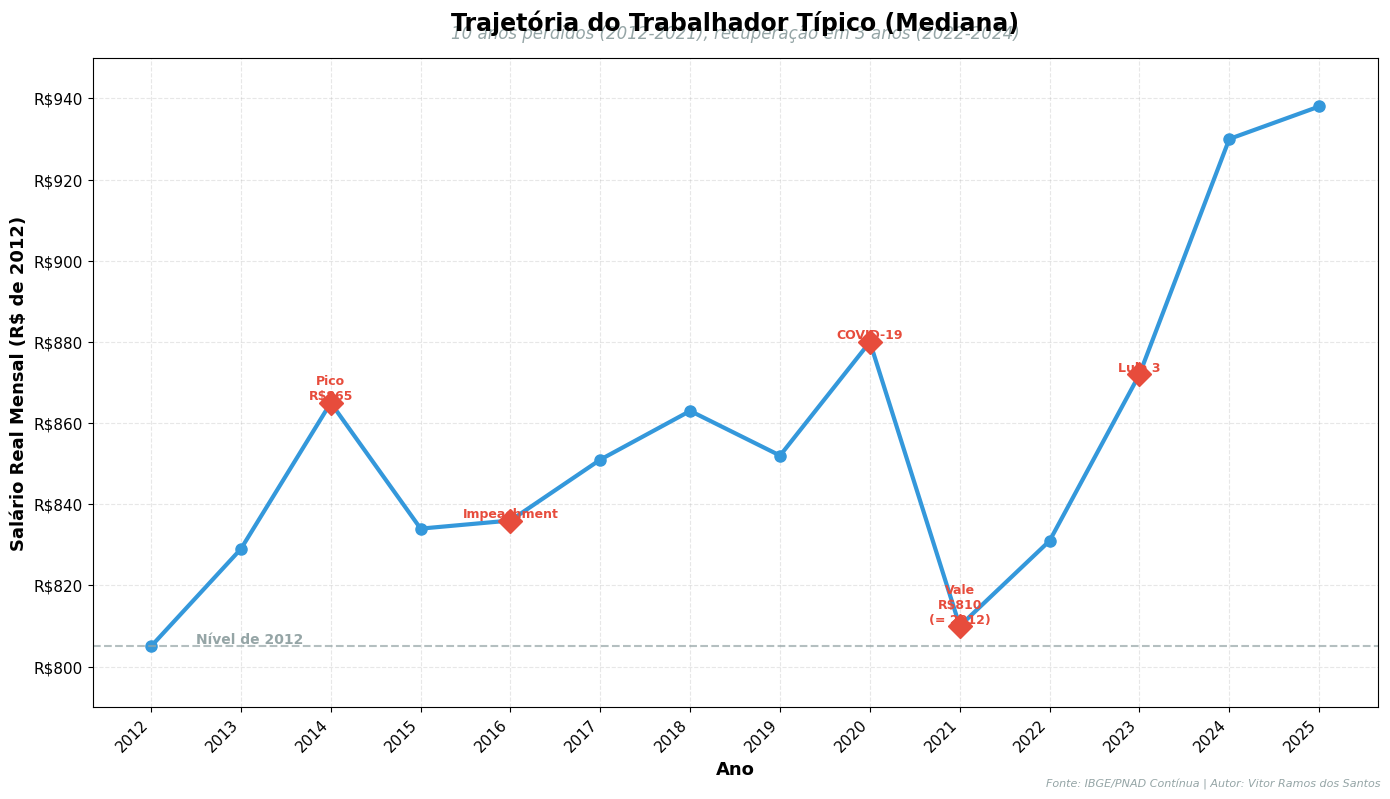
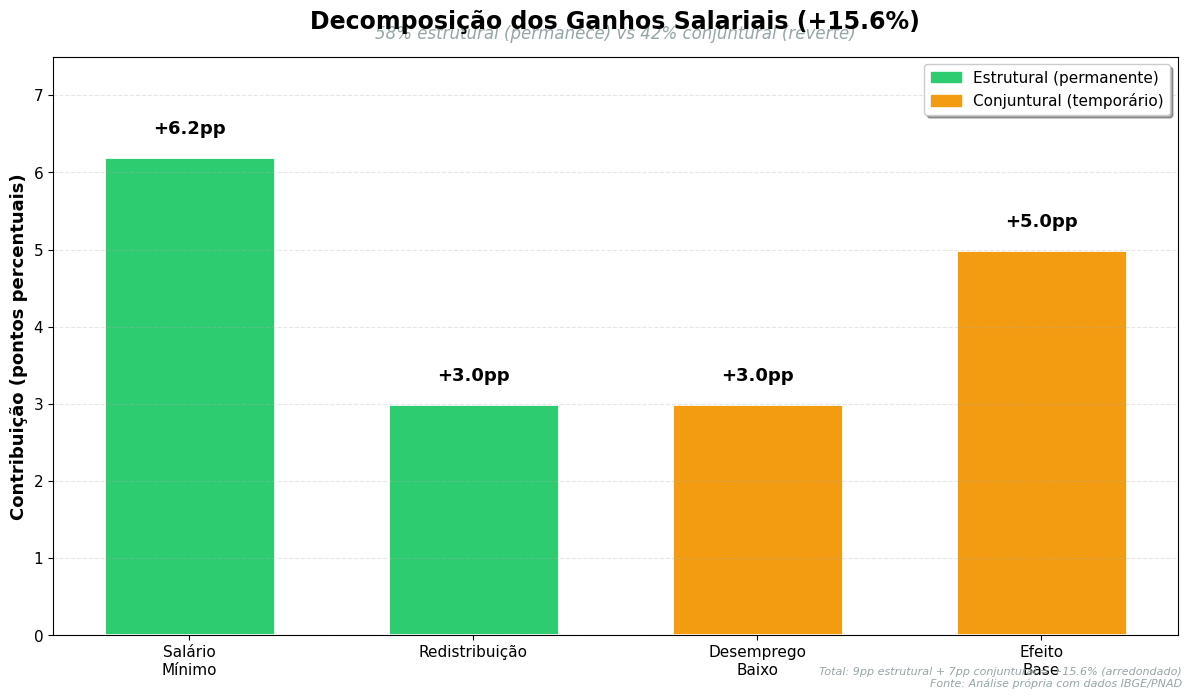
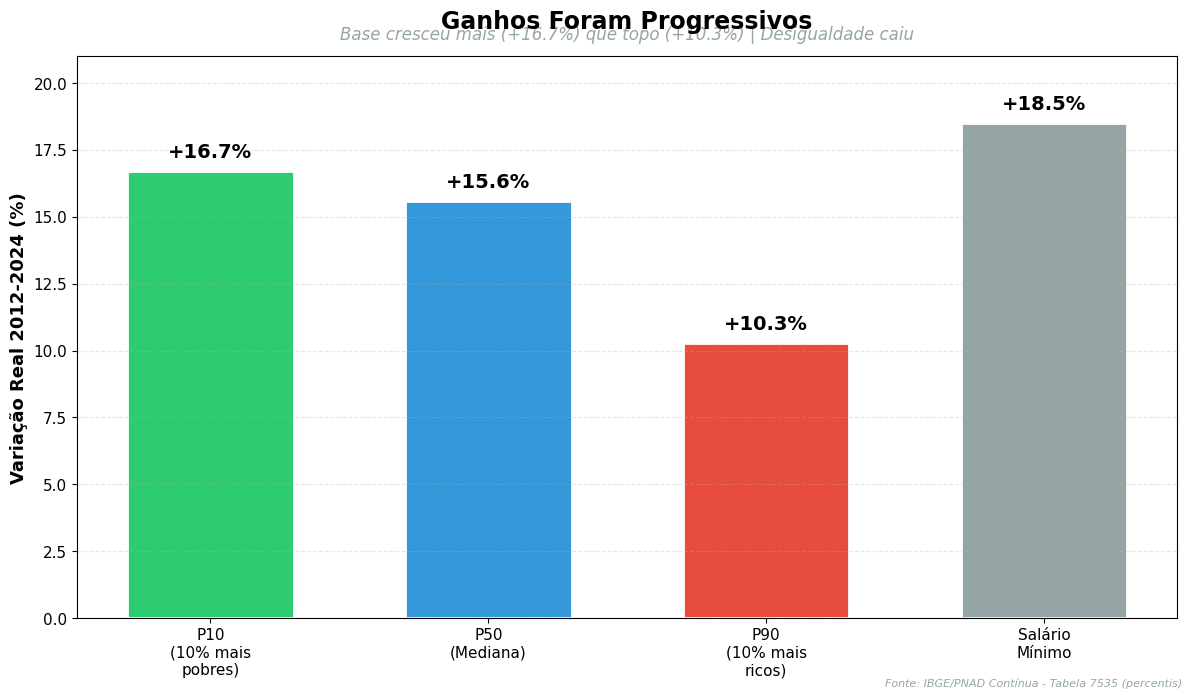
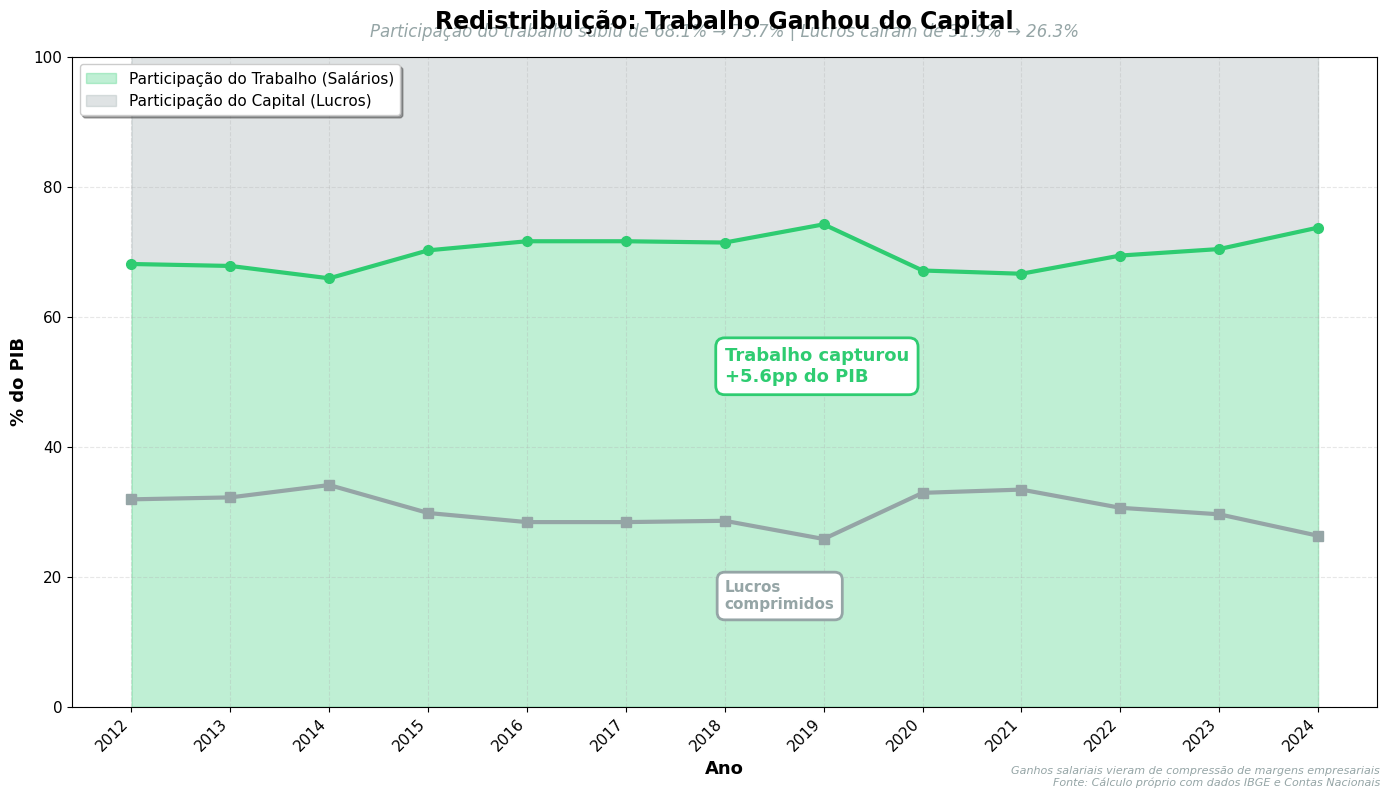
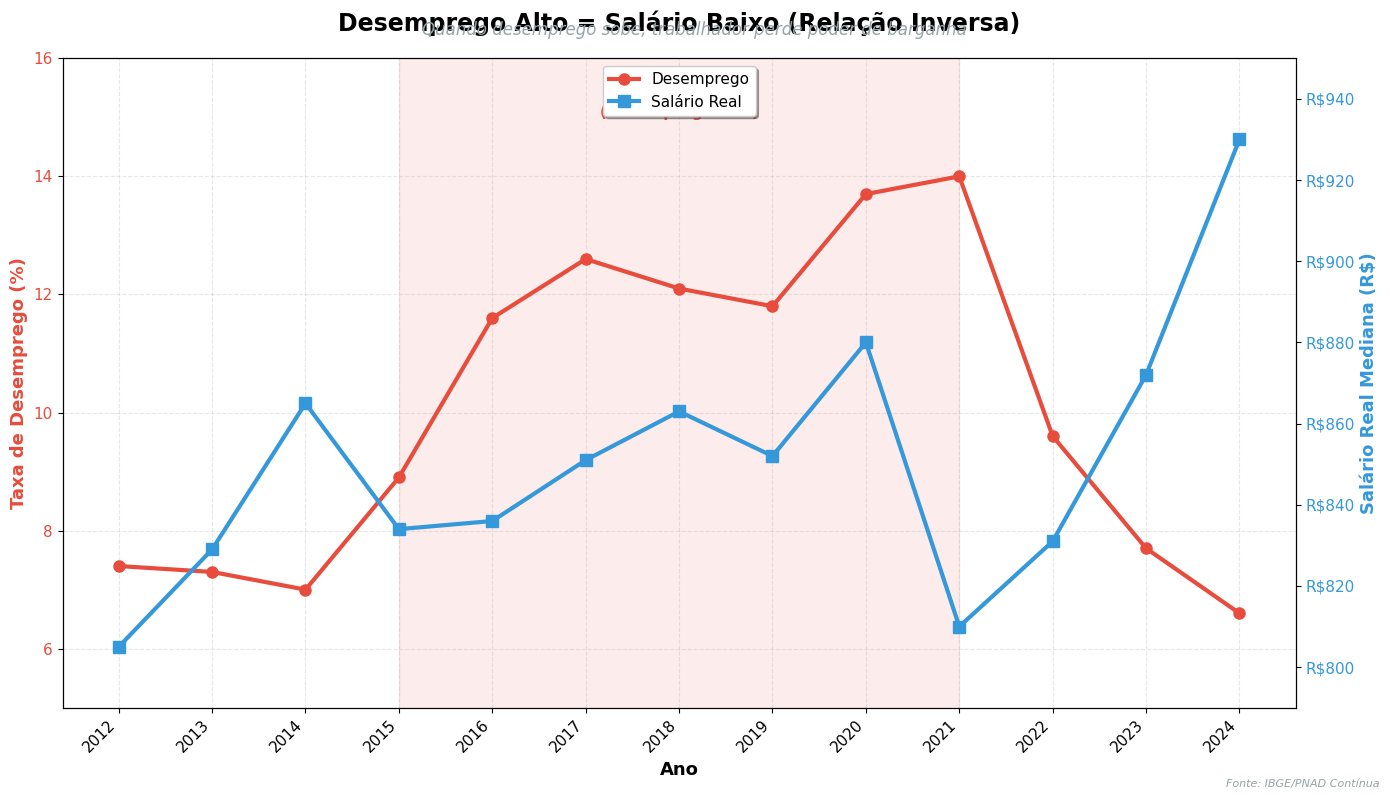
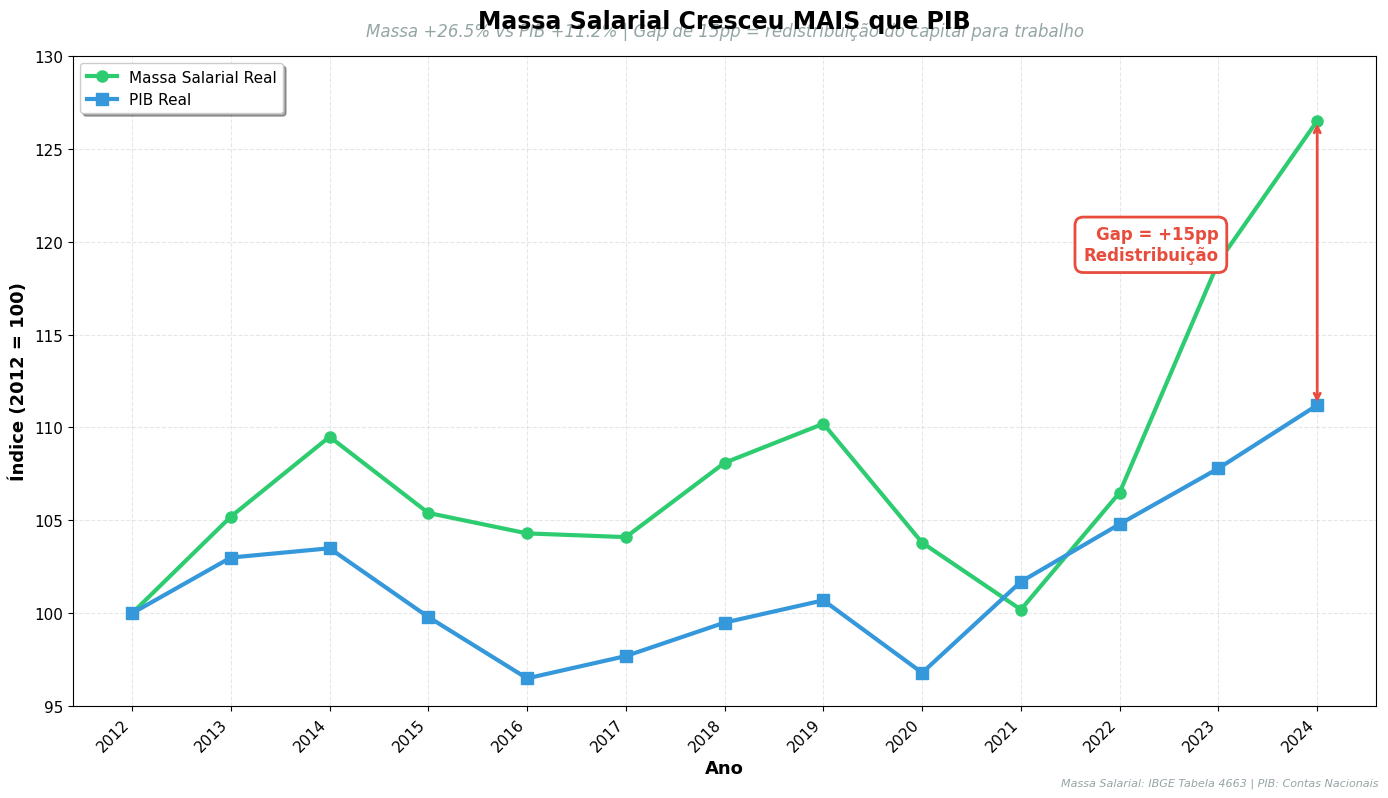
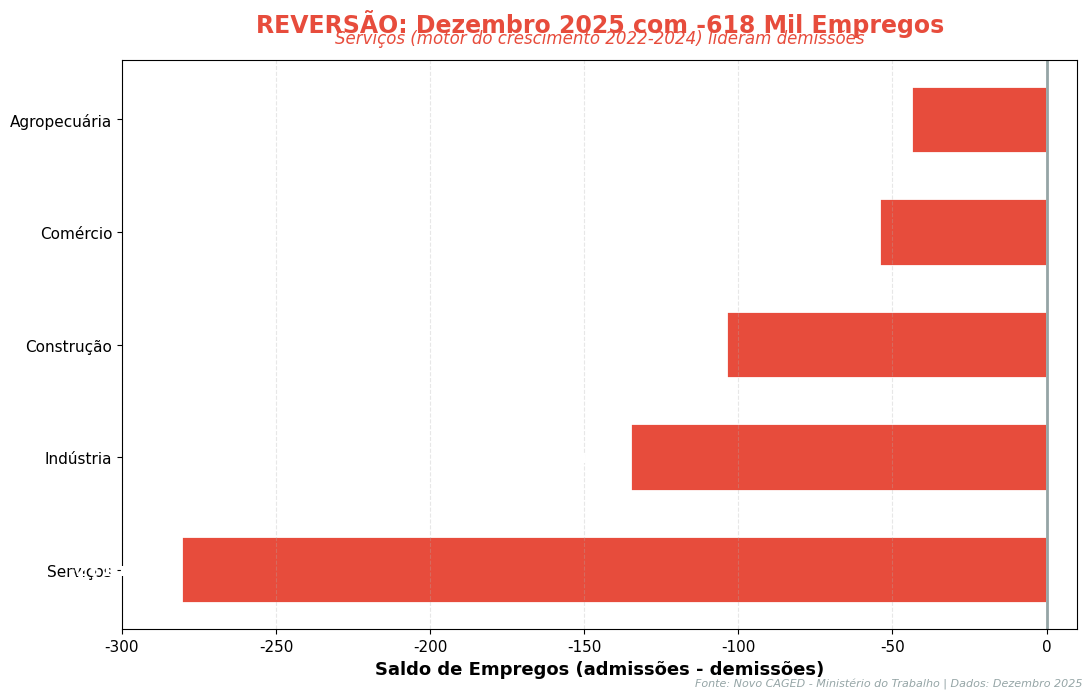
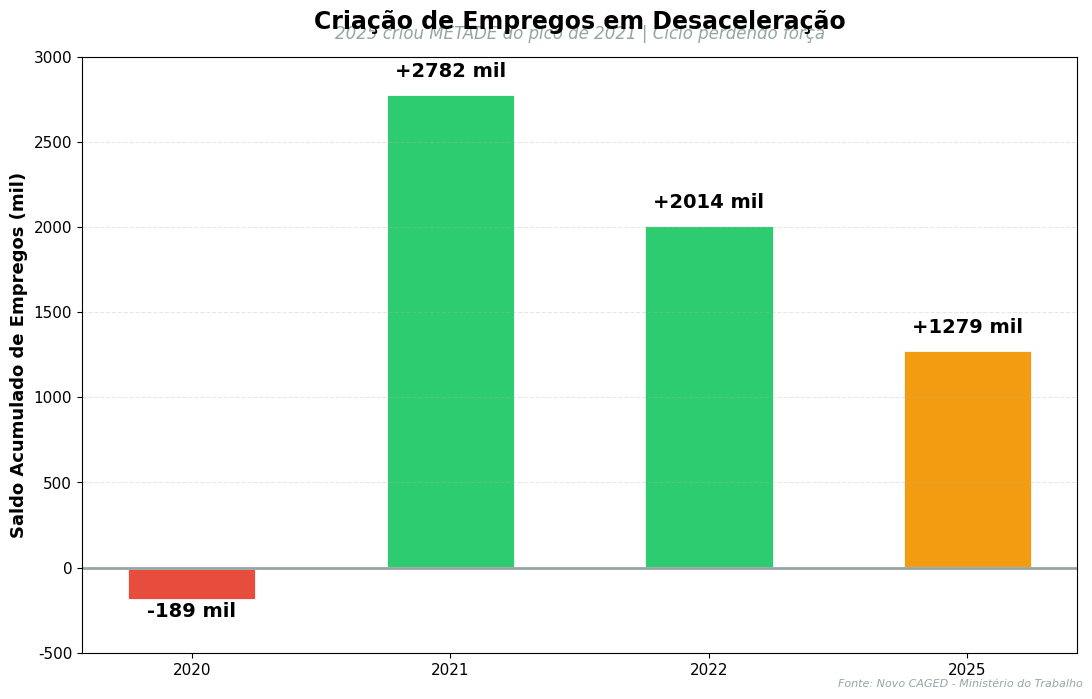
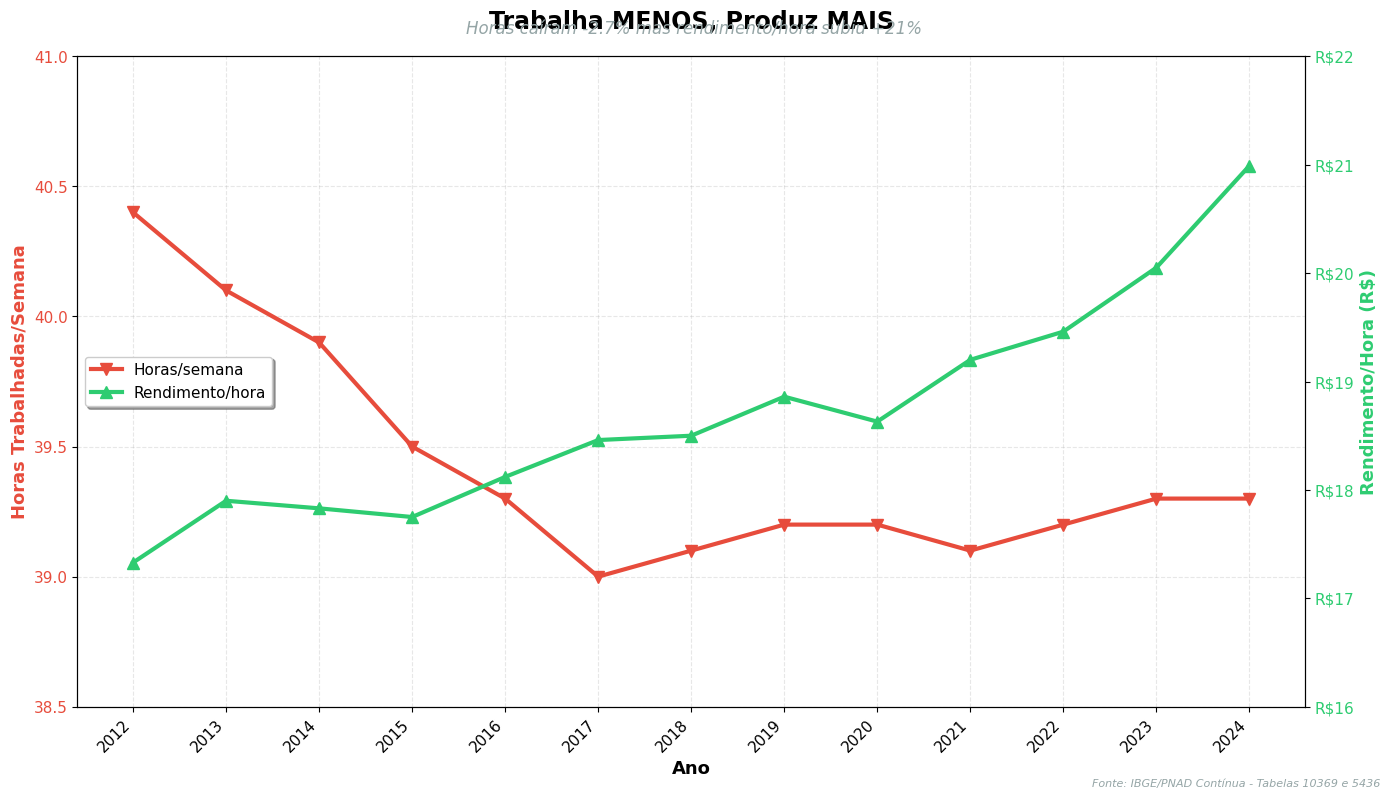
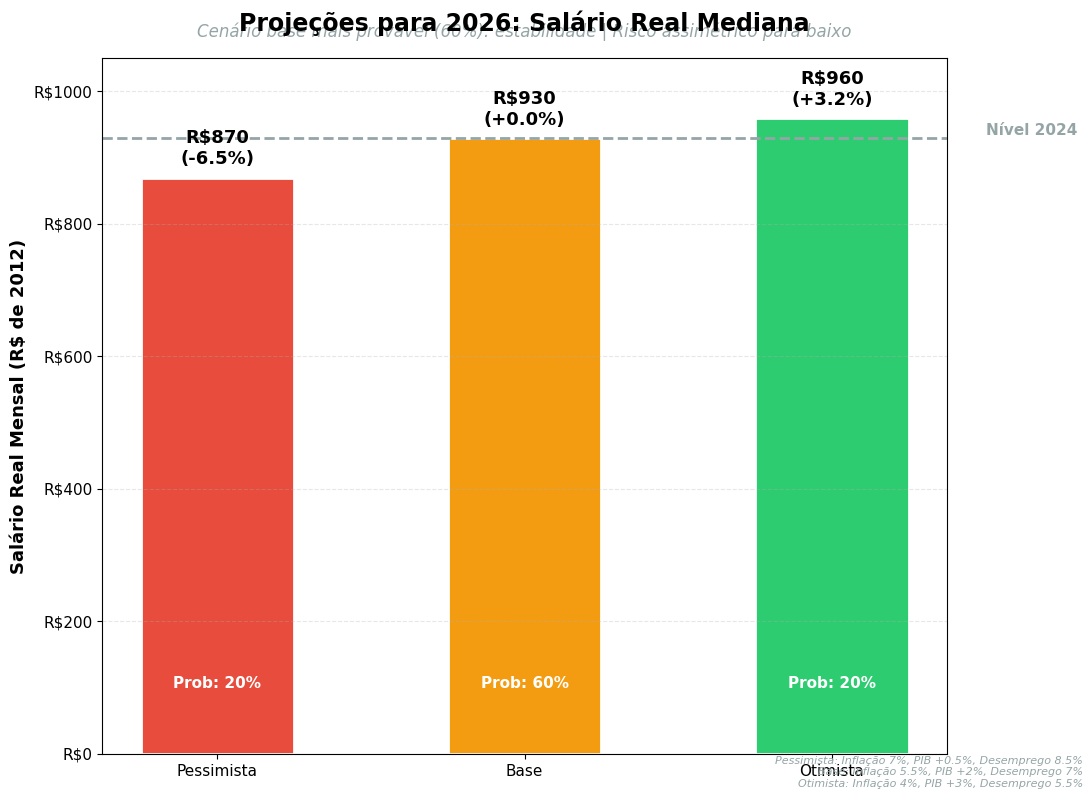

Source code (Python) for these figures, in order:
"""
============================================================================
GERADOR DE GRÁFICOS - ANÁLISE SALÁRIOS BRASIL 2012-2025 (V3.0)
Versão Final Validada
Autor: Vitor Ramos dos Santos
============================================================================
"""

import matplotlib.pyplot as plt
import matplotlib.patches as mpatches
import numpy as np
import pandas as pd
import seaborn as sns
from matplotlib.ticker import FuncFormatter
from matplotlib import rcParams

# Configuração global
rcParams['font.family'] = 'sans-serif'
rcParams['font.sans-serif'] = ['Arial', 'Helvetica']
rcParams['font.size'] = 11
rcParams['figure.dpi'] = 300

# Paleta de cores profissional
CORES = {
    'verde': '#2ECC71',
    'vermelho': '#E74C3C',
    'azul': '#3498DB',
    'amarelo': '#F39C12',
    'cinza': '#95A5A6',
    'cinza_claro': '#ECF0F1'
}

def formatar_reais(x, pos):
    """Formatar valores em reais"""
    return f'R${x:.0f}'

def formatar_mil(x, pos):
    """Formatar milhares"""
    return f'{x:.0f} mil'

# ============================================================================
# GRÁFICO 1: TRAJETÓRIA DO TRABALHADOR TÍPICO
# ============================================================================

def grafico_1_trajetoria():
    anos = np.array([2012, 2013, 2014, 2015, 2016, 2017, 2018, 2019, 
                     2020, 2021, 2022, 2023, 2024, 2025])
    p50 = np.array([805, 829, 865, 834, 836, 851, 863, 852, 
                    880, 810, 831, 872, 930, 938])
    
    # Marcos históricos
    marcos = {
        2014: ('Pico\nR$865', 865),
        2016: ('Impeachment', 836),
        2020: ('COVID-19', 880),
        2021: ('Vale\nR$810\n(= 2012)', 810),
        2023: ('Lula 3', 872)
    }
    
    fig, ax = plt.subplots(figsize=(14, 8))
    
    # Linha principal
    ax.plot(anos, p50, color=CORES['azul'], linewidth=3, marker='o', 
            markersize=8, label='Salário Real Mediana')
    
    # Linha de referência 2012
    ax.axhline(805, color=CORES['cinza'], linestyle='--', linewidth=1.5, alpha=0.7)
    ax.text(2012.5, 805, 'Nível de 2012', va='bottom', color=CORES['cinza'], 
            fontsize=10, weight='bold')
    
    # Marcos históricos
    for ano, (label, y) in marcos.items():
        ax.plot(ano, y, 'D', color=CORES['vermelho'], markersize=12, zorder=5)
        ax.text(ano, y, f'\n{label}', ha='center', va='bottom', 
                fontsize=9, weight='bold', color=CORES['vermelho'])
    
    ax.set_xlabel('Ano', fontsize=13, weight='bold')
    ax.set_ylabel('Salário Real Mensal (R$ de 2012)', fontsize=13, weight='bold')
    ax.set_title('Trajetória do Trabalhador Típico (Mediana)', 
                 fontsize=17, weight='bold', pad=20)
    ax.text(0.5, 1.03, '10 anos perdidos (2012-2021), recuperação em 3 anos (2022-2024)',
            transform=ax.transAxes, ha='center', fontsize=12, 
            color=CORES['cinza'], style='italic')
    
    ax.yaxis.set_major_formatter(FuncFormatter(formatar_reais))
    ax.set_xticks(anos)
    ax.set_xticklabels(anos, rotation=45, ha='right')
    ax.grid(True, alpha=0.3, linestyle='--')
    ax.set_ylim(790, 950)
    
    plt.figtext(0.99, 0.01, 'Fonte: IBGE/PNAD Contínua | Autor: Vitor Ramos dos Santos',
                ha='right', fontsize=8, style='italic', color=CORES['cinza'])
    
    plt.tight_layout()
    plt.savefig('01_trajetoria_trabalhador_tipico.png', dpi=300, bbox_inches='tight', 
                facecolor='white')
    plt.close()
    print("✅ Gráfico 1: Trajetória criado")

# ============================================================================
# GRÁFICO 2: DECOMPOSIÇÃO ESTRUTURAL vs CONJUNTURAL
# ============================================================================

def grafico_2_decomposicao():
    componentes = ['Salário\nMínimo', 'Redistribuição', 'Desemprego\nBaixo', 'Efeito\nBase']
    valores = [6.2, 3.0, 3.0, 5.0]
    cores_barras = [CORES['verde'], CORES['verde'], CORES['amarelo'], CORES['amarelo']]
    tipos = ['Estrutural\n(58%)', 'Estrutural\n(58%)', 
             'Conjuntural\n(42%)', 'Conjuntural\n(42%)']
    
    fig, ax = plt.subplots(figsize=(12, 7))
    
    bars = ax.bar(componentes, valores, color=cores_barras, width=0.6, 
                  edgecolor='white', linewidth=2)
    
    # Valores nas barras
    for i, (bar, val) in enumerate(zip(bars, valores)):
        ax.text(bar.get_x() + bar.get_width()/2, val + 0.3, 
                f'+{val:.1f}pp', ha='center', fontsize=13, weight='bold')
    
    ax.set_ylabel('Contribuição (pontos percentuais)', fontsize=13, weight='bold')
    ax.set_title('Decomposição dos Ganhos Salariais (+15.6%)', 
                 fontsize=17, weight='bold', pad=20)
    ax.text(0.5, 1.03, '58% estrutural (permanece) vs 42% conjuntural (reverte)',
            transform=ax.transAxes, ha='center', fontsize=12, 
            color=CORES['cinza'], style='italic')
    
    # Legenda customizada
    verde_patch = mpatches.Patch(color=CORES['verde'], label='Estrutural (permanente)')
    amarelo_patch = mpatches.Patch(color=CORES['amarelo'], label='Conjuntural (temporário)')
    ax.legend(handles=[verde_patch, amarelo_patch], loc='upper right', 
              fontsize=11, frameon=True, shadow=True)
    
    ax.set_ylim(0, 7.5)
    ax.grid(axis='y', alpha=0.3, linestyle='--')
    
    plt.figtext(0.99, 0.01, 
                'Total: 9pp estrutural + 7pp conjuntural = +15.6% (arredondado)\nFonte: Análise própria com dados IBGE/PNAD',
                ha='right', fontsize=8, style='italic', color=CORES['cinza'])
    
    plt.tight_layout()
    plt.savefig('02_decomposicao_estrutural_conjuntural.png', dpi=300, 
                bbox_inches='tight', facecolor='white')
    plt.close()
    print("✅ Gráfico 2: Decomposição criado")

# ============================================================================
# GRÁFICO 3: GANHOS PROGRESSIVOS
# ============================================================================

def grafico_3_progressivo():
    percentis = ['P10\n(10% mais\npobres)', 'P50\n(Mediana)', 
                 'P90\n(10% mais\nricos)', 'Salário\nMínimo']
    variacoes = [16.7, 15.6, 10.3, 18.5]
    cores_barras = [CORES['verde'], CORES['azul'], CORES['vermelho'], CORES['cinza']]
    
    fig, ax = plt.subplots(figsize=(12, 7))
    
    bars = ax.bar(percentis, variacoes, color=cores_barras, width=0.6,
                  edgecolor='white', linewidth=2)
    
    for bar, val in zip(bars, variacoes):
        ax.text(bar.get_x() + bar.get_width()/2, val + 0.5, 
                f'+{val:.1f}%', ha='center', fontsize=14, weight='bold')
    
    ax.set_ylabel('Variação Real 2012-2024 (%)', fontsize=13, weight='bold')
    ax.set_title('Ganhos Foram Progressivos', fontsize=17, weight='bold', pad=20)
    ax.text(0.5, 1.03, 'Base cresceu mais (+16.7%) que topo (+10.3%) | Desigualdade caiu',
            transform=ax.transAxes, ha='center', fontsize=12, 
            color=CORES['cinza'], style='italic')
    
    ax.set_ylim(0, 21)
    ax.grid(axis='y', alpha=0.3, linestyle='--')
    
    plt.figtext(0.99, 0.01, 'Fonte: IBGE/PNAD Contínua - Tabela 7535 (percentis)',
                ha='right', fontsize=8, style='italic', color=CORES['cinza'])
    
    plt.tight_layout()
    plt.savefig('03_ganhos_progressivos_percentis.png', dpi=300, 
                bbox_inches='tight', facecolor='white')
    plt.close()
    print("✅ Gráfico 3: Ganhos Progressivos criado")

# ============================================================================
# GRÁFICO 4: PARTICIPAÇÃO DO TRABALHO NO PIB
# ============================================================================

def grafico_4_participacao_pib():
    anos = np.array([2012, 2013, 2014, 2015, 2016, 2017, 2018, 2019, 
                     2020, 2021, 2022, 2023, 2024])
    trabalho = np.array([68.1, 67.8, 65.9, 70.2, 71.6, 71.6, 71.4, 74.2, 
                         67.1, 66.6, 69.4, 70.4, 73.7])
    capital = 100 - trabalho
    
    fig, ax = plt.subplots(figsize=(14, 8))
    
    ax.fill_between(anos, 0, trabalho, color=CORES['verde'], alpha=0.3, 
                    label='Participação do Trabalho (Salários)')
    ax.fill_between(anos, trabalho, 100, color=CORES['cinza'], alpha=0.3,
                    label='Participação do Capital (Lucros)')
    
    ax.plot(anos, trabalho, color=CORES['verde'], linewidth=3, marker='o', markersize=7)
    ax.plot(anos, 100-trabalho, color=CORES['cinza'], linewidth=3, marker='s', markersize=7)
    
    # Anotações
    ax.annotate('Trabalho capturou\n+5.6pp do PIB', xy=(2018, 50), 
                fontsize=13, weight='bold', color=CORES['verde'],
                bbox=dict(boxstyle='round,pad=0.5', facecolor='white', 
                         edgecolor=CORES['verde'], linewidth=2))
    
    ax.annotate('Lucros\ncomprimidos', xy=(2018, 15), 
                fontsize=11, weight='bold', color=CORES['cinza'],
                bbox=dict(boxstyle='round,pad=0.5', facecolor='white', 
                         edgecolor=CORES['cinza'], linewidth=2))
    
    ax.set_xlabel('Ano', fontsize=13, weight='bold')
    ax.set_ylabel('% do PIB', fontsize=13, weight='bold')
    ax.set_title('Redistribuição: Trabalho Ganhou do Capital', 
                 fontsize=17, weight='bold', pad=20)
    ax.text(0.5, 1.03, 
            'Participação do trabalho subiu de 68.1% → 73.7% | Lucros caíram de 31.9% → 26.3%',
            transform=ax.transAxes, ha='center', fontsize=12, 
            color=CORES['cinza'], style='italic')
    
    ax.set_xticks(anos)
    ax.set_xticklabels(anos, rotation=45, ha='right')
    ax.set_ylim(0, 100)
    ax.legend(loc='upper left', fontsize=11, frameon=True, shadow=True)
    ax.grid(True, alpha=0.3, linestyle='--')
    
    plt.figtext(0.99, 0.01, 
                'Ganhos salariais vieram de compressão de margens empresariais\nFonte: Cálculo próprio com dados IBGE e Contas Nacionais',
                ha='right', fontsize=8, style='italic', color=CORES['cinza'])
    
    plt.tight_layout()
    plt.savefig('04_participacao_trabalho_pib.png', dpi=300, 
                bbox_inches='tight', facecolor='white')
    plt.close()
    print("✅ Gráfico 4: Participação no PIB criado")

# ============================================================================
# GRÁFICO 5: DESEMPREGO vs SALÁRIO
# ============================================================================

def grafico_5_desemprego_salario():
    anos = np.array([2012, 2013, 2014, 2015, 2016, 2017, 2018, 2019, 
                     2020, 2021, 2022, 2023, 2024])
    desemprego = np.array([7.4, 7.3, 7.0, 8.9, 11.6, 12.6, 12.1, 11.8, 
                           13.7, 14.0, 9.6, 7.7, 6.6])
    p50 = np.array([805, 829, 865, 834, 836, 851, 863, 852, 
                    880, 810, 831, 872, 930])
    
    fig, ax1 = plt.subplots(figsize=(14, 8))
    
    # Área de crise
    ax1.axvspan(2015, 2021, alpha=0.1, color=CORES['vermelho'])
    ax1.text(2018, 15, 'Crise + COVID\n(desemprego alto)', 
             ha='center', fontsize=11, color=CORES['vermelho'], weight='bold')
    
    # Eixo 1: Desemprego
    color1 = CORES['vermelho']
    ax1.set_xlabel('Ano', fontsize=13, weight='bold')
    ax1.set_ylabel('Taxa de Desemprego (%)', fontsize=13, weight='bold', color=color1)
    ax1.plot(anos, desemprego, color=color1, linewidth=3, marker='o', 
             markersize=8, label='Desemprego')
    ax1.tick_params(axis='y', labelcolor=color1)
    ax1.set_ylim(5, 16)
    
    # Eixo 2: Salário
    ax2 = ax1.twinx()
    color2 = CORES['azul']
    ax2.set_ylabel('Salário Real Mediana (R$)', fontsize=13, weight='bold', color=color2)
    ax2.plot(anos, p50, color=color2, linewidth=3, marker='s', 
             markersize=8, label='Salário Real')
    ax2.tick_params(axis='y', labelcolor=color2)
    ax2.yaxis.set_major_formatter(FuncFormatter(formatar_reais))
    ax2.set_ylim(790, 950)
    
    ax1.set_title('Desemprego Alto = Salário Baixo (Relação Inversa)', 
                  fontsize=17, weight='bold', pad=20)
    fig.text(0.5, 0.95, 'Quando desemprego sobe, trabalhador perde poder de barganha',
             ha='center', fontsize=12, color=CORES['cinza'], style='italic')
    
    ax1.set_xticks(anos)
    ax1.set_xticklabels(anos, rotation=45, ha='right')
    ax1.grid(True, alpha=0.3, linestyle='--')
    
    # Legenda combinada
    lines1, labels1 = ax1.get_legend_handles_labels()
    lines2, labels2 = ax2.get_legend_handles_labels()
    ax1.legend(lines1 + lines2, labels1 + labels2, loc='upper center', 
               fontsize=11, frameon=True, shadow=True)
    
    plt.figtext(0.99, 0.01, 'Fonte: IBGE/PNAD Contínua',
                ha='right', fontsize=8, style='italic', color=CORES['cinza'])
    
    plt.tight_layout()
    plt.savefig('05_desemprego_vs_salario.png', dpi=300, 
                bbox_inches='tight', facecolor='white')
    plt.close()
    print("✅ Gráfico 5: Desemprego vs Salário criado")

# ============================================================================
# GRÁFICO 6: MASSA SALARIAL vs PIB
# ============================================================================

def grafico_6_massa_pib():
    anos = np.array([2012, 2013, 2014, 2015, 2016, 2017, 2018, 2019, 
                     2020, 2021, 2022, 2023, 2024])
    massa_indice = np.array([100, 105.2, 109.5, 105.4, 104.3, 104.1, 108.1, 110.2, 
                             103.8, 100.2, 106.5, 118.9, 126.5])
    pib_indice = np.array([100, 103.0, 103.5, 99.8, 96.5, 97.7, 99.5, 100.7, 
                           96.8, 101.7, 104.8, 107.8, 111.2])
    
    fig, ax = plt.subplots(figsize=(14, 8))
    
    ax.plot(anos, massa_indice, color=CORES['verde'], linewidth=3, 
            marker='o', markersize=8, label='Massa Salarial Real')
    ax.plot(anos, pib_indice, color=CORES['azul'], linewidth=3, 
            marker='s', markersize=8, label='PIB Real')
    
    # Seta mostrando gap
    ax.annotate('', xy=(2024, 126.5), xytext=(2024, 111.2),
                arrowprops=dict(arrowstyle='<->', color=CORES['vermelho'], lw=2))
    ax.text(2023, 119, 'Gap = +15pp\nRedistribuição', 
            ha='right', fontsize=12, weight='bold', color=CORES['vermelho'],
            bbox=dict(boxstyle='round,pad=0.5', facecolor='white', 
                     edgecolor=CORES['vermelho'], linewidth=2))
    
    ax.set_xlabel('Ano', fontsize=13, weight='bold')
    ax.set_ylabel('Índice (2012 = 100)', fontsize=13, weight='bold')
    ax.set_title('Massa Salarial Cresceu MAIS que PIB', 
                 fontsize=17, weight='bold', pad=20)
    ax.text(0.5, 1.03, 
            'Massa +26.5% vs PIB +11.2% | Gap de 15pp = redistribuição do capital para trabalho',
            transform=ax.transAxes, ha='center', fontsize=12, 
            color=CORES['cinza'], style='italic')
    
    ax.set_xticks(anos)
    ax.set_xticklabels(anos, rotation=45, ha='right')
    ax.set_ylim(95, 130)
    ax.legend(loc='upper left', fontsize=11, frameon=True, shadow=True)
    ax.grid(True, alpha=0.3, linestyle='--')
    
    plt.figtext(0.99, 0.01, 'Massa Salarial: IBGE Tabela 4663 | PIB: Contas Nacionais',
                ha='right', fontsize=8, style='italic', color=CORES['cinza'])
    
    plt.tight_layout()
    plt.savefig('06_massa_salarial_vs_pib.png', dpi=300, 
                bbox_inches='tight', facecolor='white')
    plt.close()
    print("✅ Gráfico 6: Massa vs PIB criado")

# ============================================================================
# GRÁFICO 7: CAGED REVERSÃO DEZ/2025
# ============================================================================

def grafico_7_caged_reversao():
    setores = ['Serviços', 'Indústria', 'Construção', 'Comércio', 'Agropecuária']
    saldos = [-280.810, -135.087, -104.077, -54.355, -43.836]
    
    fig, ax = plt.subplots(figsize=(11, 7))
    
    bars = ax.barh(setores, saldos, color=CORES['vermelho'], 
                   height=0.6, edgecolor='white', linewidth=2)
    
    for bar, val in zip(bars, saldos):
        ax.text(val - 10, bar.get_y() + bar.get_height()/2, 
                f'{val:.0f} mil', ha='right', va='center', 
                fontsize=13, weight='bold', color='white')
    
    ax.axvline(0, color=CORES['cinza'], linewidth=2)
    ax.set_xlabel('Saldo de Empregos (admissões - demissões)', 
                  fontsize=13, weight='bold')
    ax.set_title('REVERSÃO: Dezembro 2025 com -618 Mil Empregos', 
                 fontsize=17, weight='bold', pad=20, color=CORES['vermelho'])
    ax.text(0.5, 1.03, 'Serviços (motor do crescimento 2022-2024) lideram demissões',
            transform=ax.transAxes, ha='center', fontsize=12, 
            color=CORES['vermelho'], style='italic')
    
    ax.set_xlim(-300, 10)
    ax.grid(axis='x', alpha=0.3, linestyle='--')
    
    plt.figtext(0.99, 0.01, 
                'Fonte: Novo CAGED - Ministério do Trabalho | Dados: Dezembro 2025',
                ha='right', fontsize=8, style='italic', color=CORES['cinza'])
    
    plt.tight_layout()
    plt.savefig('07_caged_reversao_dez2025.png', dpi=300, 
                bbox_inches='tight', facecolor='white')
    plt.close()
    print("✅ Gráfico 7: CAGED Reversão criado")

# ============================================================================
# GRÁFICO 8: CRIAÇÃO DE EMPREGOS (DESACELERAÇÃO)
# ============================================================================

def grafico_8_criacao_empregos():
    anos = ['2020', '2021', '2022', '2025']
    saldos = [-189, 2782, 2014, 1279]
    cores_barras = [CORES['vermelho'], CORES['verde'], CORES['verde'], CORES['amarelo']]
    
    fig, ax = plt.subplots(figsize=(11, 7))
    
    bars = ax.bar(anos, saldos, color=cores_barras, width=0.5,
                  edgecolor='white', linewidth=2)
    
    for bar, val in zip(bars, saldos):
        y_pos = val + 100 if val > 0 else val - 100
        ax.text(bar.get_x() + bar.get_width()/2, y_pos, 
                f'{val:+.0f} mil', ha='center', fontsize=14, weight='bold')
    
    ax.axhline(0, color=CORES['cinza'], linewidth=2)
    ax.set_ylabel('Saldo Acumulado de Empregos (mil)', fontsize=13, weight='bold')
    ax.set_title('Criação de Empregos em Desaceleração', 
                 fontsize=17, weight='bold', pad=20)
    ax.text(0.5, 1.03, '2025 criou METADE do pico de 2021 | Ciclo perdendo força',
            transform=ax.transAxes, ha='center', fontsize=12, 
            color=CORES['cinza'], style='italic')
    
    ax.set_ylim(-500, 3000)
    ax.grid(axis='y', alpha=0.3, linestyle='--')
    
    plt.figtext(0.99, 0.01, 'Fonte: Novo CAGED - Ministério do Trabalho',
                ha='right', fontsize=8, style='italic', color=CORES['cinza'])
    
    plt.tight_layout()
    plt.savefig('08_criacao_empregos_desaceleracao.png', dpi=300, 
                bbox_inches='tight', facecolor='white')
    plt.close()
    print("✅ Gráfico 8: Criação de Empregos criado")

# ============================================================================
# GRÁFICO 9: HORAS vs RENDIMENTO/HORA
# ============================================================================

def grafico_9_horas_produtividade():
    anos = np.array([2012, 2013, 2014, 2015, 2016, 2017, 2018, 2019, 
                     2020, 2021, 2022, 2023, 2024])
    horas = np.array([40.4, 40.1, 39.9, 39.5, 39.3, 39.0, 39.1, 39.2, 
                      39.2, 39.1, 39.2, 39.3, 39.3])
    rend_hora = np.array([17.33, 17.90, 17.83, 17.75, 18.12, 18.46, 18.50, 18.86, 
                          18.63, 19.20, 19.46, 20.05, 20.99])
    
    fig, ax1 = plt.subplots(figsize=(14, 8))
    
    # Eixo 1: Horas
    color1 = CORES['vermelho']
    ax1.set_xlabel('Ano', fontsize=13, weight='bold')
    ax1.set_ylabel('Horas Trabalhadas/Semana', fontsize=13, weight='bold', color=color1)
    ax1.plot(anos, horas, color=color1, linewidth=3, marker='v', 
             markersize=8, label='Horas/semana')
    ax1.tick_params(axis='y', labelcolor=color1)
    ax1.set_ylim(38.5, 41)
    
    # Eixo 2: Rendimento/hora
    ax2 = ax1.twinx()
    color2 = CORES['verde']
    ax2.set_ylabel('Rendimento/Hora (R$)', fontsize=13, weight='bold', color=color2)
    ax2.plot(anos, rend_hora, color=color2, linewidth=3, marker='^', 
             markersize=8, label='Rendimento/hora')
    ax2.tick_params(axis='y', labelcolor=color2)
    ax2.yaxis.set_major_formatter(FuncFormatter(formatar_reais))
    ax2.set_ylim(16, 22)
    
    # Anotação
    ax1.annotate('Paradoxo da\nProdutividade', xy=(2018, 42), 
                 fontsize=14, weight='bold', ha='center',
                 bbox=dict(boxstyle='round,pad=0.7', facecolor='yellow', 
                          alpha=0.3, edgecolor='black', linewidth=2))
    
    ax1.set_title('Trabalha MENOS, Produz MAIS', fontsize=17, weight='bold', pad=20)
    fig.text(0.5, 0.95, 'Horas caíram -2.7% mas rendimento/hora subiu +21%',
             ha='center', fontsize=12, color=CORES['cinza'], style='italic')
    
    ax1.set_xticks(anos)
    ax1.set_xticklabels(anos, rotation=45, ha='right')
    ax1.grid(True, alpha=0.3, linestyle='--')
    
    # Legenda combinada
    lines1, labels1 = ax1.get_legend_handles_labels()
    lines2, labels2 = ax2.get_legend_handles_labels()
    ax1.legend(lines1 + lines2, labels1 + labels2, loc='center left', 
               fontsize=11, frameon=True, shadow=True)
    
    plt.figtext(0.99, 0.01, 'Fonte: IBGE/PNAD Contínua - Tabelas 10369 e 5436',
                ha='right', fontsize=8, style='italic', color=CORES['cinza'])
    
    plt.tight_layout()
    plt.savefig('09_horas_vs_produtividade.png', dpi=300, 
                bbox_inches='tight', facecolor='white')
    plt.close()
    print("✅ Gráfico 9: Horas vs Produtividade criado")

# ============================================================================
# GRÁFICO 10: PROJEÇÕES 2026
# ============================================================================

def grafico_10_projecoes():
    cenarios = ['Pessimista', 'Base', 'Otimista']
    valores = [870, 930, 960]
    probs = ['20%', '60%', '20%']
    cores_barras = [CORES['vermelho'], CORES['amarelo'], CORES['verde']]
    variacoes = [(v/930 - 1)*100 for v in valores]
    
    fig, ax = plt.subplots(figsize=(11, 8))
    
    bars = ax.bar(cenarios, valores, color=cores_barras, width=0.5,
                  edgecolor='white', linewidth=2)
    
    for i, (bar, val, var, prob) in enumerate(zip(bars, valores, variacoes, probs)):
        ax.text(bar.get_x() + bar.get_width()/2, val + 20, 
                f'R${val}\n({var:+.1f}%)', ha='center', fontsize=13, weight='bold')
        ax.text(bar.get_x() + bar.get_width()/2, 100, 
                f'Prob: {prob}', ha='center', fontsize=11, weight='bold', color='white')
    
    ax.axhline(930, color=CORES['cinza'], linestyle='--', linewidth=2)
    ax.text(2.5, 930, 'Nível 2024', va='bottom', ha='left', 
            color=CORES['cinza'], fontsize=11, weight='bold')
    
    ax.set_ylabel('Salário Real Mensal (R$ de 2012)', fontsize=13, weight='bold')
    ax.set_title('Projeções para 2026: Salário Real Mediana', 
                 fontsize=17, weight='bold', pad=20)
    ax.text(0.5, 1.03, 
            'Cenário base mais provável (60%): estabilidade | Risco assimétrico para baixo',
            transform=ax.transAxes, ha='center', fontsize=12, 
            color=CORES['cinza'], style='italic')
    
    ax.set_ylim(0, 1050)
    ax.yaxis.set_major_formatter(FuncFormatter(formatar_reais))
    ax.grid(axis='y', alpha=0.3, linestyle='--')
    
    plt.figtext(0.99, 0.01, 
                'Pessimista: Inflação 7%, PIB +0.5%, Desemprego 8.5%\n' +
                'Base: Inflação 5.5%, PIB +2%, Desemprego 7%\n' +
                'Otimista: Inflação 4%, PIB +3%, Desemprego 5.5%',
                ha='right', fontsize=8, style='italic', color=CORES['cinza'])
    
    plt.tight_layout()
    plt.savefig('10_projecoes_2026.png', dpi=300, bbox_inches='tight', facecolor='white')
    plt.close()
    print("✅ Gráfico 10: Projeções 2026 criado")

# ============================================================================
# MAIN: GERAR TODOS OS GRÁFICOS
# ============================================================================

if __name__ == '__main__':
    print("\n" + "="*70)
    print("GERANDO TODOS OS GRÁFICOS - VERSÃO 3.0")
    print("="*70 + "\n")
    
    grafico_1_trajetoria()
    grafico_2_decomposicao()
    grafico_3_progressivo()
    grafico_4_participacao_pib()
    grafico_5_desemprego_salario()
    grafico_6_massa_pib()
    grafico_7_caged_reversao()
    grafico_8_criacao_empregos()
    grafico_9_horas_produtividade()
    grafico_10_projecoes()
    
    print("\n" + "="*70)
    print("✅ TODOS OS 10 GRÁFICOS CRIADOS COM SUCESSO!")
    print("="*70 + "\n")
    
    print("Arquivos gerados:")
    for i in range(1, 11):
        arquivos = [
            "01_trajetoria_trabalhador_tipico.png",
            "02_decomposicao_estrutural_conjuntural.png",
            "03_ganhos_progressivos_percentis.png",
            "04_participacao_trabalho_pib.png",
            "05_desemprego_vs_salario.png",
            "06_massa_salarial_vs_pib.png",
            "07_caged_reversao_dez2025.png",
            "08_criacao_empregos_desaceleracao.png",
            "09_horas_vs_produtividade.png",
            "10_projecoes_2026.png"
        ]
        print(f"  • {arquivos[i-1]}")
    
    print("\n📊 Gráficos prontos para usar no README e no estudo!")
